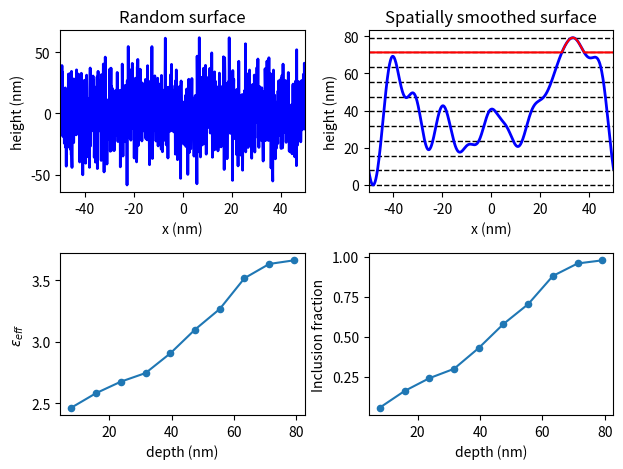

Reproduce this figure in Python.
# -*- coding: utf-8 -*-
"""
1D random spatially-smooth Gaussian surface generator that computes the
effective permittivity of two media meeting at a random surface by using
the Maxwell-Garnett approximation

For relatively smooth surfaces, the length of the structure (e.g. x-axis) must
be at least 10 times the correlation length. When the correlation length
approximates the structural length, you get something close to a sine wave
with half a cyle spanning across the structural length. When the correlation
length is much smaller than the structural length, say by a factor of 100+,
you get a much noisier (less smooth) result. The choice of correlation 
length is up to you, but for realistic surfaces you must consider what
the feature distances between the "bumps" on a real surface are. These
feature distances can be determined experimentally by techniques like AFM, 
but we can in general assume that they are a small fraction of the total 
length of the surface.

The Gaussian smoothing technique is based on the paper:
    "Mrnka, M., 2017, April. Random gaussian rough surfaces for full-wave 
    electromagnetic simulations. In 2017 Conference on Microwave Techniques 
    (COMITE) (pp. 1-4). IEEE."

Here the idea is to "approximate" the effect of surface roughness of
adjoining dielectric media with permittivities e1 and e2 by using
effective medium theory, which is useful for the simulation of certain
electromagnetic structures like Bragg reflectors or multilayer stacks
(e.g. using the Transfer-Matrix Method)

[redacted]
"""
import numpy as np 
import matplotlib.pyplot as plt

def random1Dsurface(length=100e-9, corrlength=7e-9, rms_height=20e-9):
    # Generate spatially smooth Gaussian surface   
    L = length
    Lc = corrlength
    factor = 50
    N0 = int( np.ceil( np.log10(factor*L/Lc)/np.log10(2) ) )
    N = 2**N0
    xdomain = np.linspace(-L/2,L/2,N)
    H = rms_height*np.random.normal(0,1,N)
    G = np.exp(-2*(xdomain**2)/Lc**2)
    f = 2*L/np.sqrt(np.pi)/Lc/N
    smoothgaussian = f * np.real( np.fft.ifft( np.fft.fft(H)*np.fft.fft(G) ))
    smoothgaussian = smoothgaussian - np.mean(smoothgaussian)
    rms_smooth = np.sqrt( np.mean(smoothgaussian**2) )
    amplifier = rms_height / rms_smooth
    smoothgaussian = amplifier*smoothgaussian
    rms_smooth = np.sqrt( np.mean(smoothgaussian**2) )
    
    return xdomain, smoothgaussian, H
    
def EMA(xdomain=0, smoothgaussian=0, H=[0], e1=2.4, e2=3.7, Layers=10,  
        plots=False, test=False):
    
    # Compute areas with layered model
    L = abs(max(xdomain) - min(xdomain))
    dx = abs(xdomain[1] - xdomain[0])
    S = smoothgaussian
    ms = abs(min(S))
    Ms = max(S)
    d1 = Ms # offset above zero 
    d2 = ms # offset below zero
    S = S + ms # shift upwards
    dtot = ms + Ms
    dthickness = dtot/Layers
    layer_volume = L*dthickness
    lines = list( np.linspace(0, dtot, Layers+1) )
    lines.reverse() # top to bottom
    eff = []
    S_slices = []
    V_i = []
    if len(H) <= 1:
        H = S
        
    for nn in range(len(lines)-1):
        S_sliced = []
        for xx in range(len(xdomain)):
            roof = min( lines[nn], S[xx] )
            floor = lines[nn+1]  
            S_sliced.append( max( floor, roof ) )
        
        S_slices.append(S_sliced)
        V_inclusion = dx/2*np.sum(S_sliced[:len(S)-1] + S_sliced[1:]) -\
            lines[nn+1]*L
        V_matrix = layer_volume
        f_i = V_inclusion/V_matrix
        V_i.append(f_i)
        e_m = e1
        e_i = e2
        e_MG = e_m*( e_m + (1+2*f_i)*(e_i-e_m)/3 )/\
                (e_m + (1-f_i)*(e_i - e_m)/3 )
        eff.append( e_MG )
    
    if plots:
        fig, ax = plt.subplots(2,2)
        ax[0,0].plot(xdomain*1e9, np.array(H)*1e9,color='b',linewidth=2)
        ax[0,0].set_xlim([min(xdomain*1e9), max(xdomain*1e9)])
        ax[0,0].set_title("Random surface")
        ax[0,0].set_xlabel("x (nm)")
        ax[0,0].set_ylabel("height (nm)")
        
        for nn in range(len(lines)):
            ax[0,1].axhline(y=lines[nn]*1e9,color='k',linestyle='dashed',
                            linewidth=1.0)
        ax[0,1].plot(xdomain*1e9, np.array(S)*1e9,color='b',linewidth=2)
        ax[0,1].plot(xdomain*1e9, np.array(S_slices[0])*1e9, color='r')
        ax[0,1].set_xlim([min(xdomain*1e9), max(xdomain*1e9)])
        ax[0,1].set_title("Spatially smoothed surface")
        ax[0,1].set_xlabel("x (nm)")
        ax[0,1].set_ylabel("height (nm)")
        
        lines.reverse()
        ax[1,0].plot(np.array(lines[1:])*1e9, eff)
        ax[1,0].scatter(np.array(lines[1:])*1e9, eff, s=20)
        ax[1,0].set_xlabel("depth (nm)")
        ax[1,0].set_ylabel(r"$\varepsilon_{eff}$")
        
        ax[1,1].plot(np.array(lines[1:])*1e9, V_i)
        ax[1,1].scatter(np.array(lines[1:])*1e9, V_i, s=20)
        ax[1,1].set_xlabel("depth (nm)")
        ax[1,1].set_ylabel("Inclusion fraction")
        
        fig.tight_layout()
        plt.savefig("random1Dsurface_test.svg")
        plt.show()
        
    return d1, d2, dthickness, eff

if __name__ == "__main__":
    xdomain, smoothgaussian, H = random1Dsurface()
    d1, d2, dthickness, eff = EMA(xdomain=xdomain, smoothgaussian=smoothgaussian, 
                                  H=H, e1=2.4, e2=3.7, 
                                  plots=True, test=True)